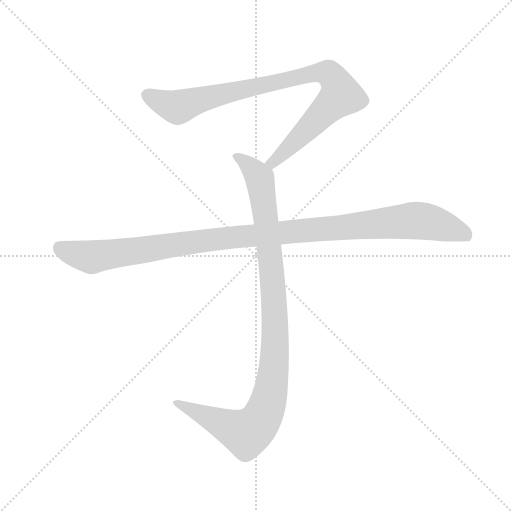
t = 0.00 s
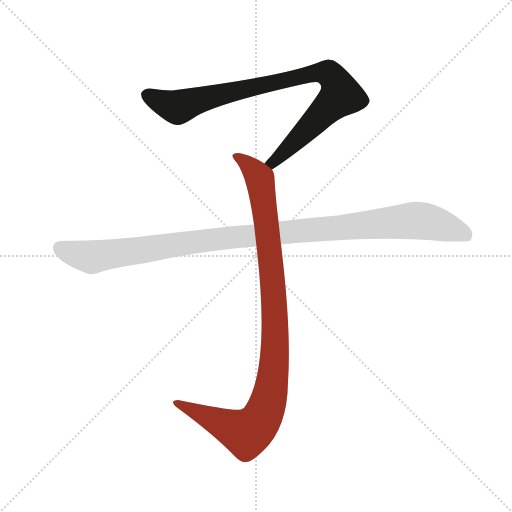
t = 2.03 s
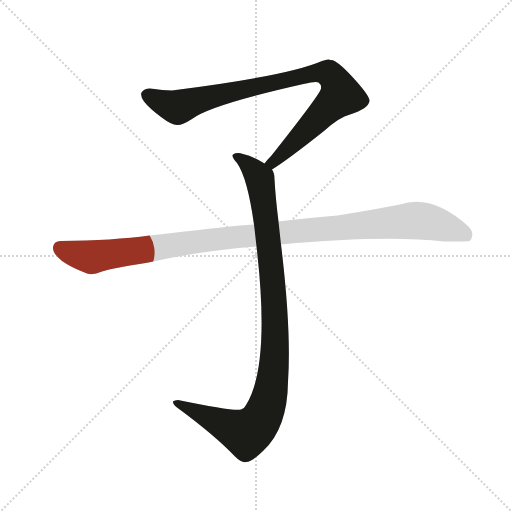
t = 2.24 s
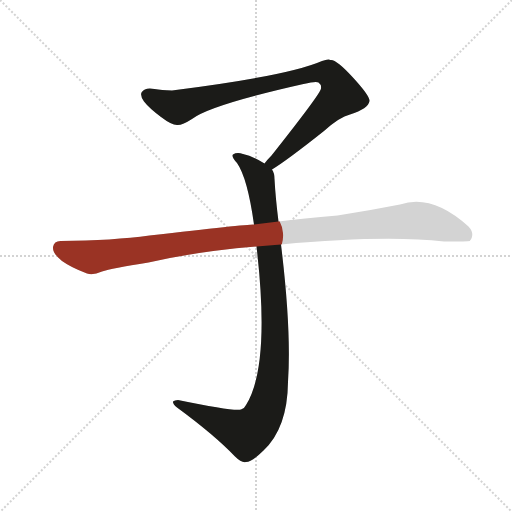
t = 2.46 s
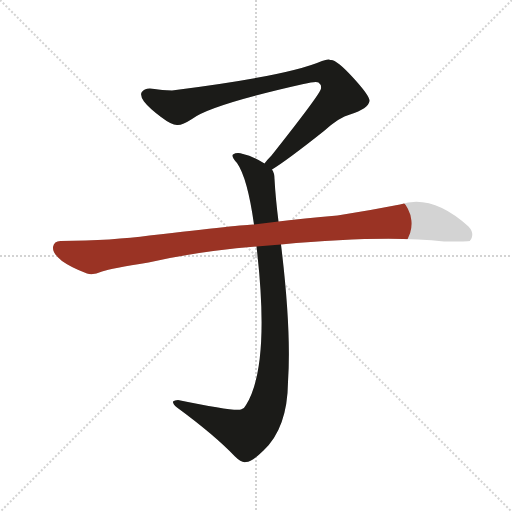
t = 2.67 s
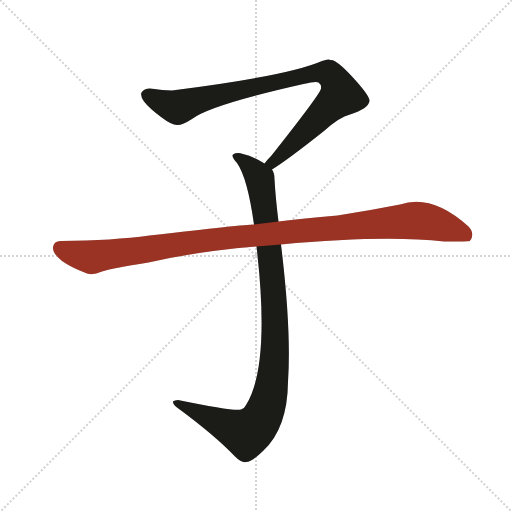
t = 3.17 s

The animated SVG that drew these frames (rendered in a browser with its animation timeline set to each time). Animation: 3 CSS @keyframes rules; one cycle of 3.17 s.

<svg version="1.1" viewBox="0 0 1024 1024" xmlns="http://www.w3.org/2000/svg">
  <g stroke="lightgray" stroke-dasharray="1,1" stroke-width="1" transform="scale(4, 4)">
    <line x1="0" y1="0" x2="256" y2="256"></line>
    <line x1="256" y1="0" x2="0" y2="256"></line>
    <line x1="128" y1="0" x2="128" y2="256"></line>
    <line x1="0" y1="128" x2="256" y2="128"></line>
  </g>
  <g transform="scale(1, -1) translate(0, -900)">
    <style type="text/css">
      
        @keyframes keyframes0 {
          from {
            stroke: #9a3324;
            stroke-dashoffset: 883;
            stroke-width: 128;
          }
          74% {
            animation-timing-function: step-end;
            stroke: #9a3324;
            stroke-dashoffset: 0;
            stroke-width: 128;
          }
          to {
            stroke: #1b1b18;
            stroke-width: 1024;
          }
        }
        #make-me-a-hanzi-animation-0 {
          animation: keyframes0 0.9685872395833334s both;
          animation-delay: 0s;
          animation-timing-function: linear;
        }
      
        @keyframes keyframes1 {
          from {
            stroke: #9a3324;
            stroke-dashoffset: 1002;
            stroke-width: 128;
          }
          77% {
            animation-timing-function: step-end;
            stroke: #9a3324;
            stroke-dashoffset: 0;
            stroke-width: 128;
          }
          to {
            stroke: #1b1b18;
            stroke-width: 1024;
          }
        }
        #make-me-a-hanzi-animation-1 {
          animation: keyframes1 1.0654296875s both;
          animation-delay: 0.9685872395833334s;
          animation-timing-function: linear;
        }
      
        @keyframes keyframes2 {
          from {
            stroke: #9a3324;
            stroke-dashoffset: 1090;
            stroke-width: 128;
          }
          78% {
            animation-timing-function: step-end;
            stroke: #9a3324;
            stroke-dashoffset: 0;
            stroke-width: 128;
          }
          to {
            stroke: #1b1b18;
            stroke-width: 1024;
          }
        }
        #make-me-a-hanzi-animation-2 {
          animation: keyframes2 1.1370442708333333s both;
          animation-delay: 2.0340169270833335s;
          animation-timing-function: linear;
        }
      
    </style>
    
      <path d="M 544 561 Q 575 580 648 638 Q 679 666 700 671 Q 737 683 739 698 Q 740 708 705 746 Q 672 782 661 780 Q 657 783 644 778 Q 575 748 344 719 Q 323 720 309 722 Q 290 726 283 715 Q 280 708 288 697 Q 298 684 322 666 Q 343 650 354 650 Q 364 649 384 662 Q 420 690 607 732 Q 632 738 637 735 Q 643 731 642 723 Q 642 714 543 589 Q 534 580 529 573 C 509 550 519 545 544 561 Z" fill="lightgray"></path>
    
      <path d="M 529 573 Q 505 588 486 592 Q 474 596 466 591 Q 462 587 474 574 Q 495 544 508 451 L 513 407 Q 541 169 492 90 Q 489 83 482 81 Q 467 77 356 100 Q 349 100 346 97 Q 345 93 354 85 Q 429 30 470 -13 Q 483 -26 492 -24 Q 505 -23 527 -1 Q 575 44 576 136 Q 583 239 562 411 L 557 457 Q 551 505 549 542 Q 549 554 544 561 L 529 573 Z" fill="lightgray"></path>
    
      <path d="M 508 451 Q 499 452 299 429 Q 227 419 121 418 Q 108 418 106 406 Q 105 393 124 378 Q 142 365 174 353 Q 186 349 204 357 Q 222 363 297 375 Q 393 397 513 407 L 562 411 Q 769 430 888 417 Q 937 417 940 418 Q 940 421 942 421 Q 949 434 937 447 Q 864 513 800 491 Q 739 479 675 469 Q 605 463 557 457 L 508 451 Z" fill="lightgray"></path>
    
    
      <clipPath id="make-me-a-hanzi-clip-0">
        <path d="M 544 561 Q 575 580 648 638 Q 679 666 700 671 Q 737 683 739 698 Q 740 708 705 746 Q 672 782 661 780 Q 657 783 644 778 Q 575 748 344 719 Q 323 720 309 722 Q 290 726 283 715 Q 280 708 288 697 Q 298 684 322 666 Q 343 650 354 650 Q 364 649 384 662 Q 420 690 607 732 Q 632 738 637 735 Q 643 731 642 723 Q 642 714 543 589 Q 534 580 529 573 C 509 550 519 545 544 561 Z"></path>
      </clipPath>
      <path clip-path="url(#make-me-a-hanzi-clip-0)" d="M 294 711 L 355 686 L 462 717 L 620 752 L 658 752 L 675 732 L 681 708 L 549 578 L 536 574" fill="none" id="make-me-a-hanzi-animation-0" stroke-dasharray="755 1510" stroke-linecap="round"></path>
    
      <clipPath id="make-me-a-hanzi-clip-1">
        <path d="M 529 573 Q 505 588 486 592 Q 474 596 466 591 Q 462 587 474 574 Q 495 544 508 451 L 513 407 Q 541 169 492 90 Q 489 83 482 81 Q 467 77 356 100 Q 349 100 346 97 Q 345 93 354 85 Q 429 30 470 -13 Q 483 -26 492 -24 Q 505 -23 527 -1 Q 575 44 576 136 Q 583 239 562 411 L 557 457 Q 551 505 549 542 Q 549 554 544 561 L 529 573 Z"></path>
      </clipPath>
      <path clip-path="url(#make-me-a-hanzi-clip-1)" d="M 472 588 L 516 549 L 530 478 L 550 263 L 549 179 L 537 99 L 523 64 L 505 42 L 490 34 L 383 79 L 368 91 L 353 93" fill="none" id="make-me-a-hanzi-animation-1" stroke-dasharray="874 1748" stroke-linecap="round"></path>
    
      <clipPath id="make-me-a-hanzi-clip-2">
        <path d="M 508 451 Q 499 452 299 429 Q 227 419 121 418 Q 108 418 106 406 Q 105 393 124 378 Q 142 365 174 353 Q 186 349 204 357 Q 222 363 297 375 Q 393 397 513 407 L 562 411 Q 769 430 888 417 Q 937 417 940 418 Q 940 421 942 421 Q 949 434 937 447 Q 864 513 800 491 Q 739 479 675 469 Q 605 463 557 457 L 508 451 Z"></path>
      </clipPath>
      <path clip-path="url(#make-me-a-hanzi-clip-2)" d="M 119 405 L 142 394 L 186 386 L 410 420 L 826 459 L 855 457 L 916 439 L 937 422" fill="none" id="make-me-a-hanzi-animation-2" stroke-dasharray="962 1924" stroke-linecap="round"></path>
    
  </g>
</svg>
